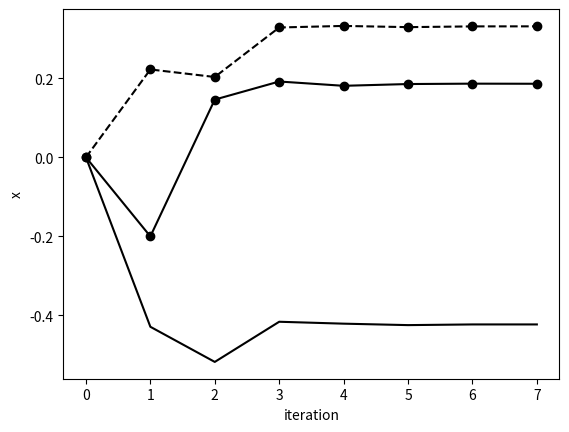

Python code for this plot:
from numpy import zeros
import matplotlib.pyplot as plt

m = 8
x1j = zeros(m)
x2j = zeros(m)
x3j = zeros(m)
itr = range(m)

print('%7s %9s %9s %9s' % ('k', 'x1', 'x2', 'x3'))
print('%7s %9.5f %9.5f %9.5f' % (0, x1j[0], x2j[0], x3j[0]))
for k in range(m - 1):
    x1j[k + 1] = (-1.0 + 2.0 * x2j[k] - 3.0 * x3j[k]) / 5.0
    x2j[k + 1] = (2.0 + 3.0 * x1j[k] - x3j[k]) / 9.0
    x3j[k + 1] = (-3.0 + 2.0 * x1j[k] - x2j[k]) / 7.0
    print('%7d %9.5f %9.5f %9.5f' % (k + 1, x1j[k + 1], x2j[k + 1], x3j[k + 1]))

plt.plot(itr, x1j, '-ko')
plt.plot(itr, x2j, '--ko')
plt.plot(itr, x3j, 'k')
plt.xlabel('iteration')
plt.ylabel('x')
plt.show()